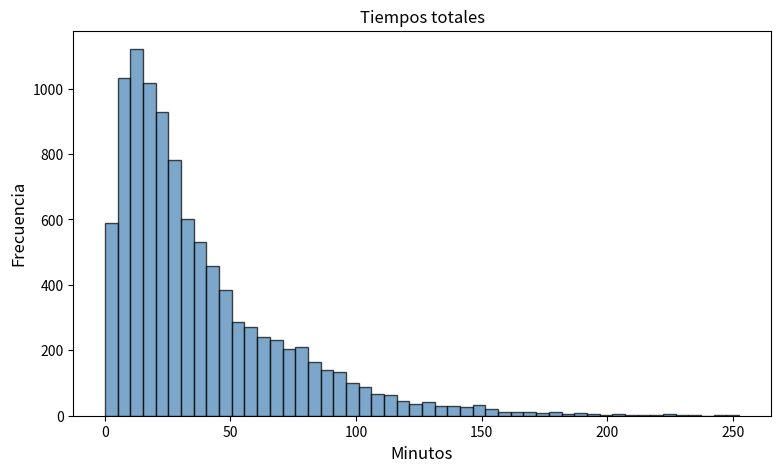
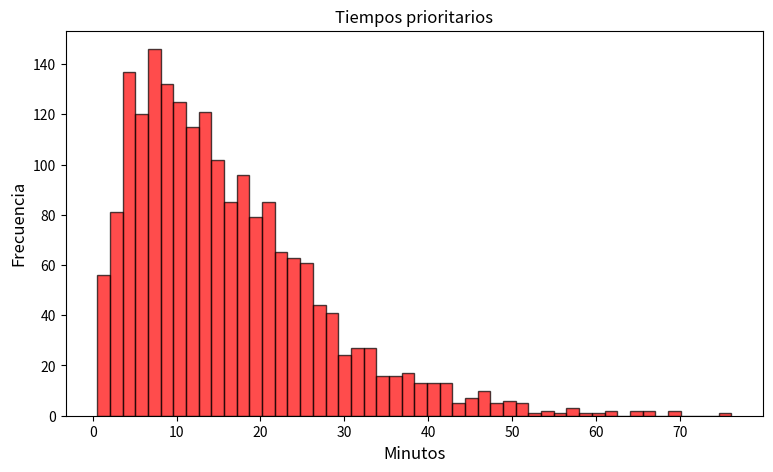
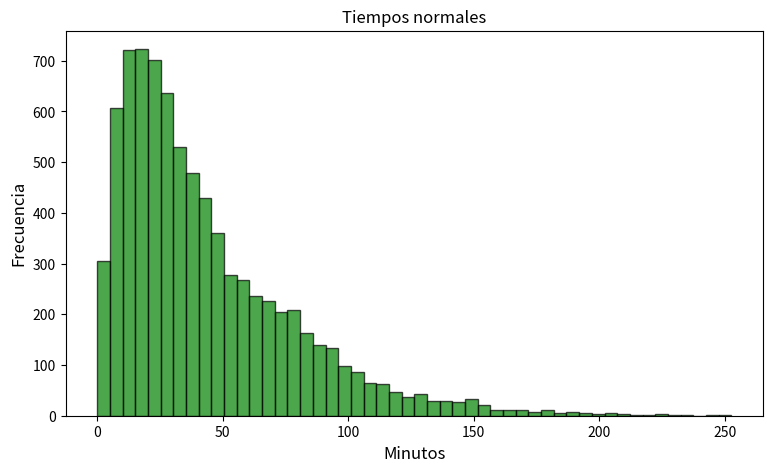

These charts were generated, in order, by the following Python code:
import math
import random
import numpy as np
import matplotlib.pyplot as plt

#funcion de intensidad del proceso de Poisson
def f(x):
    return (8+4*math.sin((math.pi*x)/12))/60

#funcion que genera una variable aleatoria con distribucion exponencial de parametro "lamda" y la retorna
def gen_va_exp(lamda):
    return (-math.log(1-random.random())/lamda)

#Devuelve el primer evento ocurrido luego de un tiempo "t_actual", segun una funcion de intensidad "f" y una cota superior de f "lamda_max" 
def gen_va_poisson(f, lamda_max, t_actual):
    t = t_actual
    while True:
        e = gen_va_exp(lamda_max)
        t = t + e
        u = random.random()
        if u < f(t) / lamda_max:
            return (t - t_actual)
        
def gen_va_bernoulli(p):
    u = random.random()
    if u < p:
        return 1
    else:
        return 0

def sim_servidores_serie(lamda_p,lamda_s1,lamda_s2,N):

    # Inicializacion
    # t = tiempo de simulacion
    # na = n° de llegadas al sistema
    # nd = n° de salidas del sistema
    # n1 = n° de clientes en el primer sistema (incluidos en cola y en servicio)
    # n2 = n° de clientes totales en el segundo sistema (incluidos en cola y en servicio)
    # l2 = lista de clientes normales en el segundo sistema (incluidos en cola y en servicio)
    # p2 = lista de clientes prioritarios en el segundo sistema (incluidos en cola y en servicio)
    # ta = tiempo en el que llegará el proximo cliente al sistema
    # t1 = tiempo en el que el proximo cliente saldrá del primer sistema (o entrará al segundo sistema)
    # t2 = tiempo en el que el proximo cliente saldrá del segundo sistema (o del sistema en general)
    # lista_llegadas_sistema = contiene el tiempo de llegada del cliente n°i al sistema
    # lista_llegadas_s2 = contiene el tiempo de llegada del cliente n°i al segundo sistema
    # lista_salidas_sistema = contiene el tiempo de salida del cliente n°i al sistema
    # tiempo_total_acumulado = se usa para calcular la suma acumulada del tiempo de espera de los clientes en el sistema

    t,na,nd,n1,n2, = 0,0,0,0,0
    ta = gen_va_poisson(f,lamda_p,t)
    t1 = math.inf
    t2 = math.inf
    numCliente = 0
    lista_llegadas_sistema = []
    lista_llegadas_s2 = []
    lista_salidas_sistema = []
    tiempo_total_acumulado = 0
    #### Listas para clientes prioritarios
    p2 = []
    l2 = []
    tiempo_total_prioritarios = []
    tiempo_total_normales = []

    ## Fase de Actualizacion
    while ta < math.inf or t1 < math.inf or t2 < math.inf:

        #Determinamos cual será el evento mas proximo a suceder
        evento_proximo = min(ta,t1,t2)

        #Caso en el que un cliente llegó al sistema
        if evento_proximo == ta:
            t = ta
            na = na+1
            n1 = n1+1
            ta = t + gen_va_poisson(f,lamda_p,t)
            if na == N:
                ta = math.inf
            if n1 == 1:
                t1 = t + gen_va_exp(lamda_s1)
            lista_llegadas_sistema.append(t)

        #Caso en el que un cliente sale del primer sistema (o entra al segundo)
        elif evento_proximo == t1:
            t = t1
            n1 = n1-1
            numCliente = na - n1
            if n1 == 0:
                t1 = math.inf
            else:
                t1 = t + gen_va_exp(lamda_s1)
            n2 = n2+1
            #Comprobacion de si el cliente que entra al segundo sistema es prioritario o no
            es_prioritario = gen_va_bernoulli(0.2)
            if es_prioritario:
                p2.append(numCliente)
                if len(p2) == 1:
                    t2 = t + gen_va_exp(lamda_s2)
                    #Se asigna el tipo de cliente que se encuentra en el segundo sistema para luego calcular su tiempo de espera total al salir del sistema
                    cliente_en_s2 = "prioritario"
                
            else:
                l2.append(numCliente)
                if len(l2) == 1 and len(p2) == 0:
                    t2 = t + gen_va_exp(lamda_s2)
                    cliente_en_s2 = "normal"
                
                  
            lista_llegadas_s2.append(t)
        
        #Caso en el que un cliente termina el segundo servicio y sale del sistema
        elif evento_proximo == t2:
            t = t2
            nd = nd+1
            n2 = n2-1
            #Se calcula el tiempo total en sistema para ambos tipos de clientes.
            #y se elimina al cliente que salio del sistema de la lista correspondiente (prioritarios o normales)
            if cliente_en_s2 == "prioritario":
                tiempo_total_prioritarios.append(t - lista_llegadas_sistema[p2[0] - 1])
                p2.pop(0)
            else:
                tiempo_total_normales.append(t - lista_llegadas_sistema[l2[0] - 1])
                l2.pop(0)
            

            #Caso en el que no hay mas clientes en el segundo sistema /en la cola)
            if n2 == 0:
                t2 = math.inf
            
            else:
                #Corroboracion de que tipo es el cliente siguiente a entrar al sistema 2
                if len(p2) > 0:
                    t2 = t + gen_va_exp(lamda_s2)
                    cliente_en_s2 = "prioritario"
                else:
                    cliente_en_s2 = "normal"
                    t2 = t + gen_va_exp(lamda_s2)     
                
            
            lista_salidas_sistema.append(t)
    
    # Calculo de los promedios de espera para ambos tipos de clientes y en general
    promedio_espera = sum(tiempo_total_prioritarios + tiempo_total_normales) / nd if nd > 0 else 0
    
    promedio_espera_prioritarios = sum(tiempo_total_prioritarios)/len(tiempo_total_prioritarios) if len(tiempo_total_prioritarios) > 0 else 0
    
    promedio_espera_normales = sum(tiempo_total_normales)/len(tiempo_total_normales) if len(tiempo_total_normales) > 0 else 0
    
    #Se devuelve tambien las listas de tiempos en crudo para poder analizarlos posteriormente
    return promedio_espera, promedio_espera_prioritarios, promedio_espera_normales, tiempo_total_normales, tiempo_total_prioritarios



def t_promedio_permanencia(L,N):
    total, prio, normal, _, _ = sim_servidores_serie(0.2,1/4,1/6,N)
    
    media_total = total
    media_prio = prio
    media_normal = normal
    
    scuad_total = 0.0
    scuad_prio = 0.0
    scuad_normal = 0.0
    n = 1
    d = L/(1.96*2)
    while (n < 100) or (math.sqrt(scuad_total/n) > d or 
                         math.sqrt(scuad_prio/n) > d or 
                         math.sqrt(scuad_normal/n) > d):
        
        n = n+1
        total, prio, norm, _, _ = sim_servidores_serie(0.2, 1/4, 1/6, N)

        media_ant_total, media_ant_prio, media_ant_normal = media_total, media_prio, media_normal

        # Actualizacion de las medias con la formula de Welford para la media muestral
        media_total += (total - media_total) / n
        media_prio += (prio - media_prio) / n
        media_normal  += (norm  - media_normal)  / n

        # Actualizacion de las scuads con la formula de Welford para varianza muestral
        scuad_total = scuad_total * (1 - 1/(n-1)) + n * (media_ant_total - media_total)**2
        scuad_prio = scuad_prio * (1 - 1/(n-1)) + n * (media_ant_prio - media_prio)**2
        scuad_normal  = scuad_normal  * (1 - 1/(n-1)) + n * (media_ant_normal  - media_normal )**2

    # Calculo de los semianchos de los intervalos de confianza para cada tipo de cliente y en general
    semi_total = 1.96 * math.sqrt(scuad_total/n)
    semi_prio = 1.96 * math.sqrt(scuad_prio/n)
    semi_normal  = 1.96 * math.sqrt(scuad_normal /n)
    
    # Imprimir resultados cada 1000 iteraciones
    if n % 1000 == 0:
        print(f"Iteración: {n} | Error actual: {math.sqrt(scuad_total/n):.6f} | Objetivo: {d}")
    
    # Devolver los resultados en un formato legible, incluyendo el número de iteraciones, 
    # las medias y los intervalos de confianza para cada tipo de cliente y en general    
    return {
        "N iteraciones": n,
        "Total":        (media_total, [media_total - semi_total, media_total + semi_total]),
        "Prioritarios": (media_prio, [media_prio - semi_prio, media_prio + semi_prio]),
        "Normales":     (media_normal,  [media_normal  - semi_normal,  media_normal  + semi_normal])
    }

print("Medias e intervalos de confianza para el tiempo promedio de permanencia en el sistema: \n")
print("Resultados para L = 0.5 minutos y N = 10000 clientes: \n")
print(t_promedio_permanencia(0.5,10000))

_, _, _, tiempos_norm, tiempos_prior = sim_servidores_serie(0.2, 1/4, 1/6, 10000)


#Histogramas
tiempos_prior = np.array(tiempos_prior)
tiempos_norm  = np.array(tiempos_norm)
tiempos_total = np.concatenate([tiempos_prior, tiempos_norm])

plt.figure(figsize=(9, 5))
plt.hist(tiempos_total, bins=50, color='steelblue', alpha=0.7, edgecolor='black')
plt.title('Tiempos totales')
plt.xlabel('Minutos', fontsize=12)
plt.ylabel('Frecuencia', fontsize=12)
plt.show()

# Gráfico de tiempos prioritarios
plt.figure(figsize=(9, 5))
plt.hist(tiempos_prior, bins=50, color='red', alpha=0.7, edgecolor='black')
plt.title('Tiempos prioritarios', fontsize=12)
plt.ylabel('Frecuencia', fontsize=12)
plt.xlabel('Minutos', fontsize=12)
plt.show()

# Gráfico de tiempos normales
plt.figure(figsize=(9, 5))
plt.hist(tiempos_norm, bins=50, color='green', alpha=0.7, edgecolor='black')
plt.title('Tiempos normales', fontsize=12)
plt.ylabel('Frecuencia', fontsize=12)
plt.xlabel('Minutos', fontsize=12)
plt.show()

# Estadísticas descriptivas

for nombre, datos in [("Prioritarios", tiempos_prior), ("Normales", tiempos_norm)]:
    print(f"\n--- {nombre} ---")
    print(f"Media:    {np.mean(datos):.4f}")
    print(f"Mediana:  {np.median(datos):.4f}")
    print(f"P25:      {np.percentile(datos, 25):.4f}")
    print(f"P75:      {np.percentile(datos, 75):.4f}")
    print(f"P90:      {np.percentile(datos, 90):.4f}")
        
    
#calculo de probabilidades de que el tiempo total en sistema supere ciertos umbrales para ambos tipos de clientes
for x in [10, 20, 30, 60]:
    p_prior = np.mean(tiempos_prior > x)
    p_norm  = np.mean(tiempos_norm  > x)
    print(f"P(W > {x} min) - Prioritarios: {p_prior:.4f} | Normal: {p_norm:.4f}")
